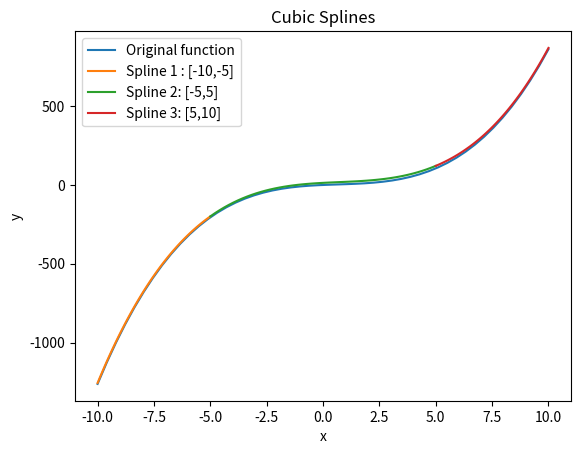
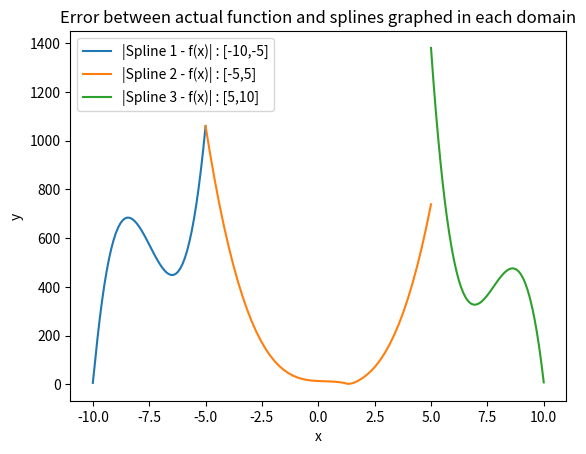

Python code for these plots, in order:
import numpy as np
import math
import matplotlib as npl
from numpy import abs,sin,cos,e,linspace,pi,append
from pylab import plot,show,savefig,xlabel,ylabel
from matplotlib import pyplot as plt

def f(x):
	s = x**3-2*x*x+6*x-1
	return s
x = np.linspace(-10,10)
x_1 = np.linspace(-10,-5)
#x_2 = np.linspace(-5,0)
x_2 = np.linspace(-5,5)
#x_3 = np.linspace(0,5)
x_4 = np.linspace(5,10)

#def Spline1(x):
#	s = -1255-27*(x+10)**2+346*(x+10)
#	return s
#def Spline2(x):
#	s = -200+76*(x+5)-(181/25)*(x+5)**2
#	return s
#def Spline3(x):
#	s = -1 + (18/5)*x+103*x*x/25
#	return s
#def Spline4(x):
#	s = 120+(224/5)*(x-5)+(523/25)*(x-5)**2
#	return s
#plt.plot(x,f(x),label = 'Original function')
#plt.plot(x_1,Spline1(x_1),label = 'Spline 1 : [-10,-5]')
#plt.plot(x_2,Spline2(x_2), label = 'Spline 2: [-5,0]')
#plt.plot(x_3,Spline3(x_3), label = 'Spline 3: [0,5]')
#plt.plot(x_4,Spline4(x_4), label = 'Spline 4: [5,10]')
#plt.legend()
#plt.title("Quadratic Splines")
#plt.xlabel("x")
#plt.ylabel("y")
#plt.show()
#plt.plot(x_1,np.abs(Spline1(x_1)-f(x)), label = '|Spline 1 - f(x)| : [-10,-5]')
#plt.plot(x_2,np.abs(Spline2(x_2)-f(x)), label = '|Spline 2 - f(x)| : [-5,0]')
#plt.plot(x_3,np.abs(Spline3(x_3)-f(x)), label = '|Spline 3 - f(x)| : [0,5]')
#plt.plot(x_4,np.abs(Spline4(x_4)-f(x)), label = '|Spline 4 - f(x)| : [5,10]')
#plt.legend()
#plt.title("Error between actual function and splines graphed in each domain")
#plt.xlabel("x")
#plt.ylabel("y")
#plt.show()
#Cubic Spline

def Spline1(x):
	s = -1255 + 346*(x+10)-32.14*(x+10)**2+1.0281*(x+10)**3
	return s
def Spline2(x):
	s = -200 +101.702*(x+5)-16.719*(x+5)**2+0.9749*(x+5)**3
	return s
def Spline3(x):
	s = 120 + 59.7816*(x-5) + 12.5274*(x-5)**2+1.0793*(x-5)**3
	return s
plt.plot(x,f(x),label = 'Original function')
plt.plot(x_1,Spline1(x_1),label = 'Spline 1 : [-10,-5]')
plt.plot(x_2,Spline2(x_2), label = 'Spline 2: [-5,5]')
plt.plot(x_4,Spline3(x_4), label = 'Spline 3: [5,10]')
plt.legend()
plt.title("Cubic Splines")
plt.xlabel("x")
plt.ylabel("y")
plt.show()
plt.plot(x_1,np.abs(Spline1(x_1)-f(x)), label = '|Spline 1 - f(x)| : [-10,-5]')
plt.plot(x_2,np.abs(Spline2(x_2)-f(x)), label = '|Spline 2 - f(x)| : [-5,5]')
plt.plot(x_4,np.abs(Spline3(x_4)-f(x)), label = '|Spline 3 - f(x)| : [5,10]')
plt.legend()
plt.title("Error between actual function and splines graphed in each domain")
plt.xlabel("x")
plt.ylabel("y")
plt.show()
